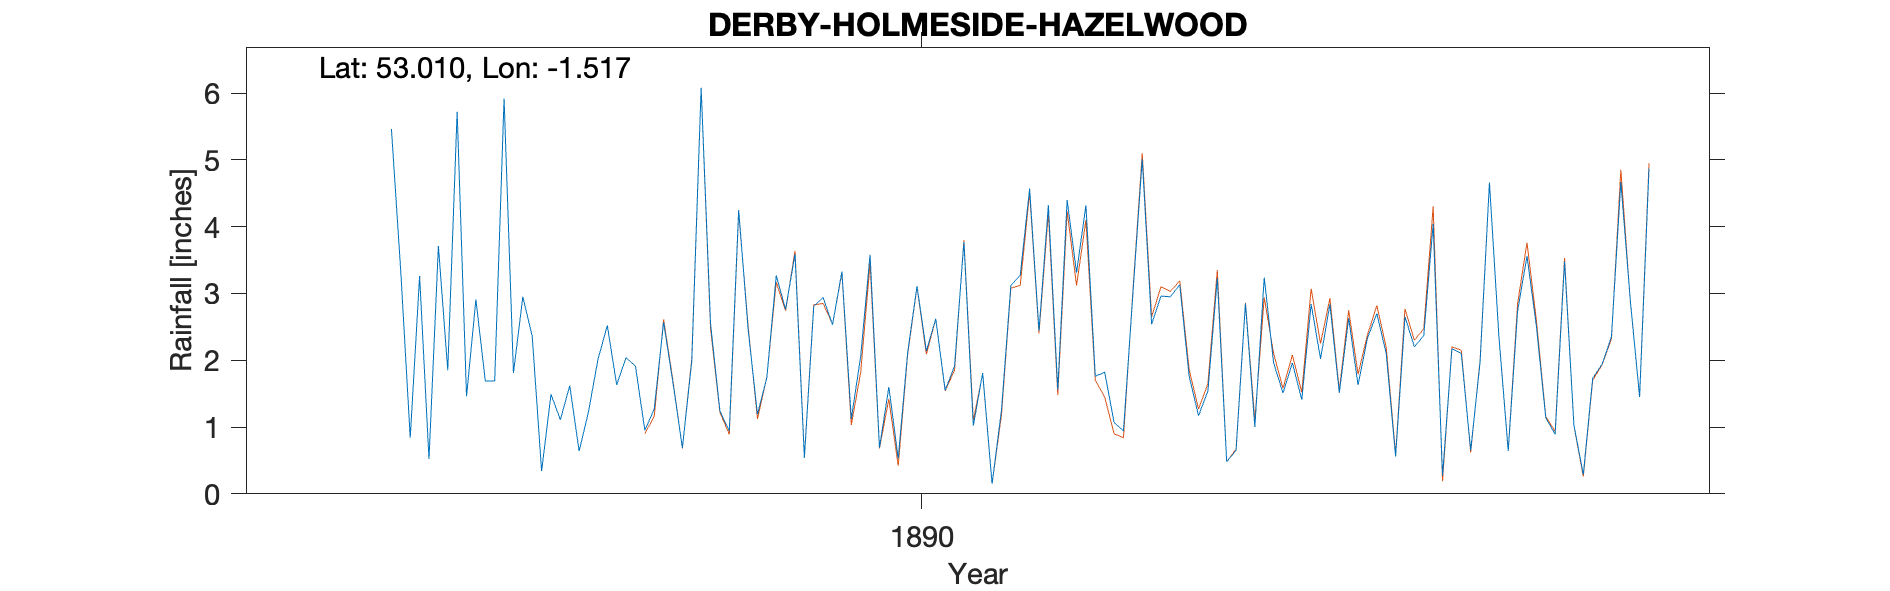

Data behind this chart, as committed beside it:
DERBY-HOLMESIDE-HAZELWOOD-5-INCH-GAUGE, , , , , , , , , , , , , , , , , , , , 
Grid ref, SK325460, Long, -1.517, Lat, 53.01, Elevation, 500, ft., , , , , , , , , , , , 
Station no, RR6138, , , , , , , , , , , , , , , , , , , 
, 1880, 1881, 1882, 1883, 1884, 1885, 1886, 1887, 1888, 1889, 1890, 1891, 1892, 1893, 1894, 1895, 1896, 1897, 1898, 1899
January, , , , , , , 3.26, 2.36, 0.95, 1.19, 3.58, 1.81, 1.76, 1.54, 2.02, 4.04, 1.14, , , 
February, , , , , , , 0.52, 0.34, 1.27, 1.74, 0.69, 0.15, 1.82, 3.23, 2.84, 0.27, 0.89, , , 
March, , , , , , , 3.71, 1.49, 2.57, 3.27, 1.6, 1.25, 1.07, 0.48, 1.51, 2.17, 3.48, , , 
April, , , , , , , 1.85, 1.11, 1.66, 2.76, 0.53, 3.12, 0.94, 0.65, 2.63, 2.1, 1.03, , , 
May, , , , , , , 5.72, 1.62, 0.69, 3.59, 2.11, 3.27, 2.98, 2.85, 1.63, 0.65, 0.29, , , 
June, , , , , , , 1.46, 0.64, 1.98, 0.54, 3.11, 4.57, 5.01, 1, 2.33, 1.97, 1.73, , , 
July, , , , , , , 2.91, 1.23, 6.08, 2.81, 2.14, 2.44, 2.54, 3.24, 2.7, 4.66, 1.94, , , 
August, , , , , , , 1.69, 2.01, 2.55, 2.94, 2.62, 4.32, 2.96, 1.96, 2.1, 2.37, 2.35, , , 
September, , , , , , , 1.69, 2.52, 1.24, 2.53, 1.55, 1.56, 2.95, 1.51, 0.56, 0.64, 4.67, , , 
October, , , , , , 5.46, 5.92, 1.63, 0.94, 3.33, 1.91, 4.4, 3.13, 1.96, 2.65, 2.74, 2.91, , , 
November, , , , , , 3.31, 1.81, 2.04, 4.25, 1.12, 3.77, 3.31, 1.76, 1.41, 2.2, 3.56, 1.45, , , 
December, , , , , , 0.84, 2.95, 1.91, 2.47, 2.06, 1.02, 4.32, 1.17, 2.84, 2.37, 2.51, 4.87, , , 
Total, , , , , , , 33.49, 18.9, 26.65, 27.88, 24.63, 34.52, 28.09, 22.67, 25.54, 27.68, 26.75, , , 
NGR is Holmside in Hazelewood. Altitudes…, , , , , , , , , , , , , , , , , , , , 
Note says glass reads 5% too little unti…, , , , , , , , , , , , , , , , , , , , 
